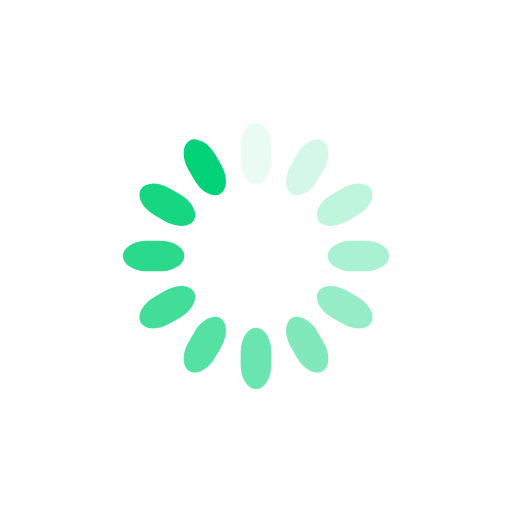
t = 0.00 s
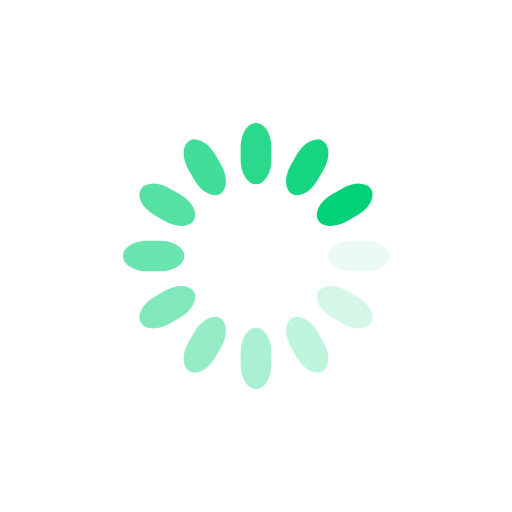
t = 0.25 s
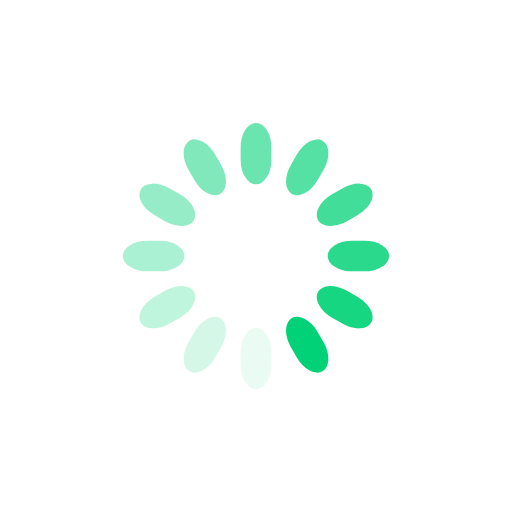
t = 0.50 s
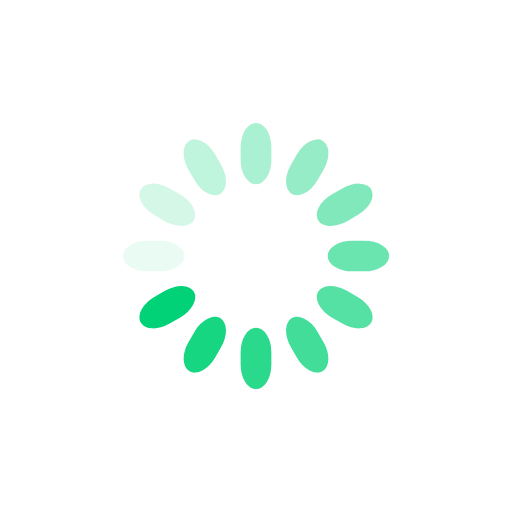
t = 0.75 s

The animated SVG that drew these frames (rendered in a browser with its animation timeline set to each time). Animation: 12 SMIL elements (animate=12); one cycle of 1.00 s, repeats indefinitely.

<svg class="lds-spinner" width="200px"  height="200px"  xmlns="http://www.w3.org/2000/svg" xmlns:xlink="http://www.w3.org/1999/xlink" viewBox="0 0 100 100" preserveAspectRatio="xMidYMid" style="background: none;"><g transform="rotate(0 50 50)">
  <rect x="47" y="24" rx="9.4" ry="4.8" width="6" height="12" fill="#01D277">
    <animate attributeName="opacity" values="1;0" keyTimes="0;1" dur="1s" begin="-0.9166666666666666s" repeatCount="indefinite"></animate>
  </rect>
</g><g transform="rotate(30 50 50)">
  <rect x="47" y="24" rx="9.4" ry="4.8" width="6" height="12" fill="#01D277">
    <animate attributeName="opacity" values="1;0" keyTimes="0;1" dur="1s" begin="-0.8333333333333334s" repeatCount="indefinite"></animate>
  </rect>
</g><g transform="rotate(60 50 50)">
  <rect x="47" y="24" rx="9.4" ry="4.8" width="6" height="12" fill="#01D277">
    <animate attributeName="opacity" values="1;0" keyTimes="0;1" dur="1s" begin="-0.75s" repeatCount="indefinite"></animate>
  </rect>
</g><g transform="rotate(90 50 50)">
  <rect x="47" y="24" rx="9.4" ry="4.8" width="6" height="12" fill="#01D277">
    <animate attributeName="opacity" values="1;0" keyTimes="0;1" dur="1s" begin="-0.6666666666666666s" repeatCount="indefinite"></animate>
  </rect>
</g><g transform="rotate(120 50 50)">
  <rect x="47" y="24" rx="9.4" ry="4.8" width="6" height="12" fill="#01D277">
    <animate attributeName="opacity" values="1;0" keyTimes="0;1" dur="1s" begin="-0.5833333333333334s" repeatCount="indefinite"></animate>
  </rect>
</g><g transform="rotate(150 50 50)">
  <rect x="47" y="24" rx="9.4" ry="4.8" width="6" height="12" fill="#01D277">
    <animate attributeName="opacity" values="1;0" keyTimes="0;1" dur="1s" begin="-0.5s" repeatCount="indefinite"></animate>
  </rect>
</g><g transform="rotate(180 50 50)">
  <rect x="47" y="24" rx="9.4" ry="4.8" width="6" height="12" fill="#01D277">
    <animate attributeName="opacity" values="1;0" keyTimes="0;1" dur="1s" begin="-0.4166666666666667s" repeatCount="indefinite"></animate>
  </rect>
</g><g transform="rotate(210 50 50)">
  <rect x="47" y="24" rx="9.4" ry="4.8" width="6" height="12" fill="#01D277">
    <animate attributeName="opacity" values="1;0" keyTimes="0;1" dur="1s" begin="-0.3333333333333333s" repeatCount="indefinite"></animate>
  </rect>
</g><g transform="rotate(240 50 50)">
  <rect x="47" y="24" rx="9.4" ry="4.8" width="6" height="12" fill="#01D277">
    <animate attributeName="opacity" values="1;0" keyTimes="0;1" dur="1s" begin="-0.25s" repeatCount="indefinite"></animate>
  </rect>
</g><g transform="rotate(270 50 50)">
  <rect x="47" y="24" rx="9.4" ry="4.8" width="6" height="12" fill="#01D277">
    <animate attributeName="opacity" values="1;0" keyTimes="0;1" dur="1s" begin="-0.16666666666666666s" repeatCount="indefinite"></animate>
  </rect>
</g><g transform="rotate(300 50 50)">
  <rect x="47" y="24" rx="9.4" ry="4.8" width="6" height="12" fill="#01D277">
    <animate attributeName="opacity" values="1;0" keyTimes="0;1" dur="1s" begin="-0.08333333333333333s" repeatCount="indefinite"></animate>
  </rect>
</g><g transform="rotate(330 50 50)">
  <rect x="47" y="24" rx="9.4" ry="4.8" width="6" height="12" fill="#01D277">
    <animate attributeName="opacity" values="1;0" keyTimes="0;1" dur="1s" begin="0s" repeatCount="indefinite"></animate>
  </rect>
</g></svg>